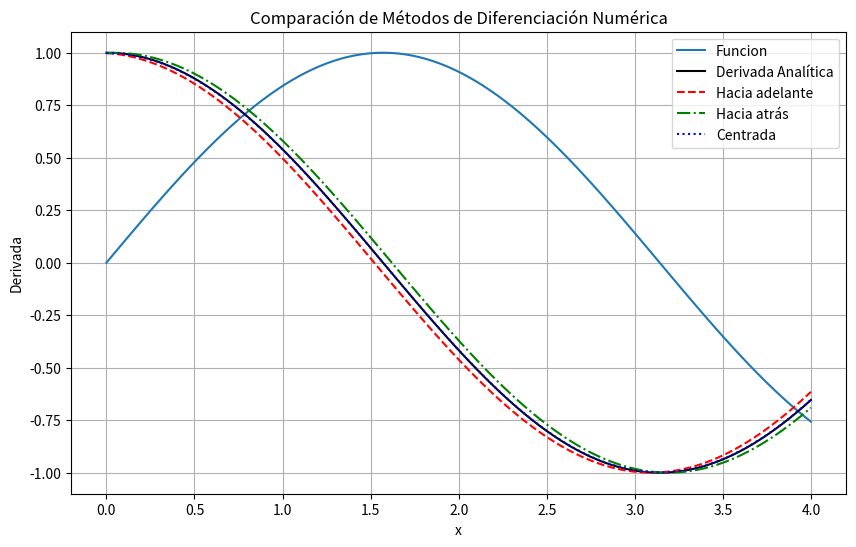
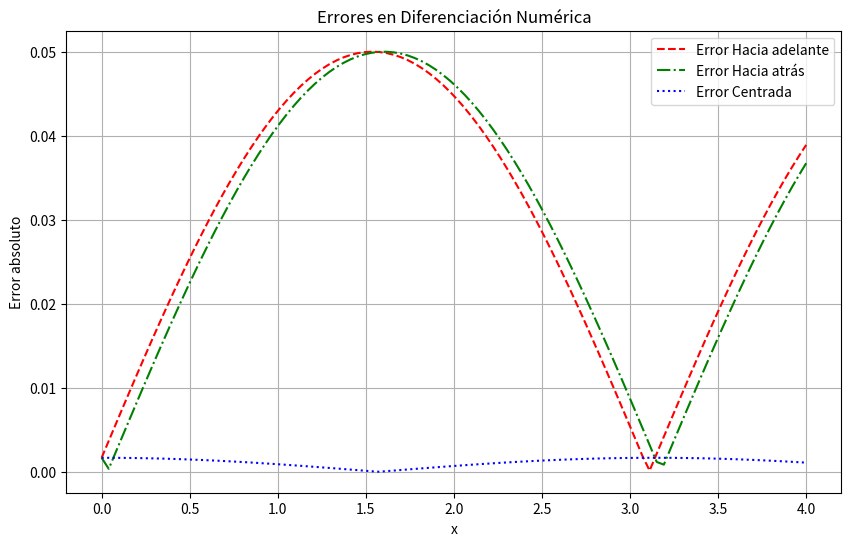

Python code for these plots, in order:
import numpy as np
import matplotlib.pyplot as plt

# Aqui va la funcion de la cual aproximaremos sus derivadas
def f(x):
    return np.sin(x)  # Función 
# Esta es la derivada analitica o exacta, se incluye con la
# finalidad de comparar y medir errores
def df_analytical(x):
    return np.cos(x)  # Derivada analítica de f(x)

# Metodo diferencias hacia adelante
def forward_diff(f, x, h=0.1):
    return (f(x + h) - f(x)) / h

# Metodo diferencias hacia atras
def backward_diff(f, x, h=0.1):
    return (f(x) - f(x - h)) / h

# Metodo diferencias centradas
def central_diff(f, x, h=0.1):
    return (f(x + h) - f(x - h)) / (2*h)

# Rango de valores para evaluar
# Definimos un intervalo
a = 0.0
b = 4.0
x_vals = np.linspace(a, b, 100)
df_exact = df_analytical(x_vals)

# Aproximaciones numéricas
df_forward = forward_diff(f, x_vals)
df_backward = backward_diff(f, x_vals)
df_central = central_diff(f, x_vals)

# Errores
error_forward = np.abs(df_forward - df_exact)
error_backward = np.abs(df_backward - df_exact)
error_central = np.abs(df_central - df_exact)

print("Iteraciones |   Derivada hacia adelante    | Derivada hacia atras | Derivada analitica | Error Absoluto   ") # Formato para imprimir resultados
for i in range(len(x_vals)):
    print(f"{i+1} | {df_forward[i]} | {df_backward[i]} | {df_central[i]} | {df_exact[i]}")

# Graficar las derivadas
plt.figure(figsize=(10, 6))
plt.plot(x_vals, f(x_vals), '-', label='Funcion')
plt.plot(x_vals, df_exact, 'k-', label='Derivada Analítica')
plt.plot(x_vals, df_forward, 'r--', label='Hacia adelante')
plt.plot(x_vals, df_backward, 'g-.', label='Hacia atrás')
plt.plot(x_vals, df_central, 'b:', label='Centrada')
plt.xlabel('x')
plt.ylabel("Derivada")
plt.legend()
plt.title("Comparación de Métodos de Diferenciación Numérica")
plt.grid()
plt.savefig("diferenciacion_aproximaciones.png")
plt.show()

# Graficar los errores
plt.figure(figsize=(10, 6))
plt.plot(x_vals, error_forward, 'r--', label='Error Hacia adelante')
plt.plot(x_vals, error_backward, 'g-.', label='Error Hacia atrás')
plt.plot(x_vals, error_central, 'b:', label='Error Centrada')
plt.xlabel('x')
plt.ylabel("Error absoluto")
plt.legend()
plt.title("Errores en Diferenciación Numérica")
plt.grid()
plt.savefig("diferenciacion_errores.png")
plt.show()